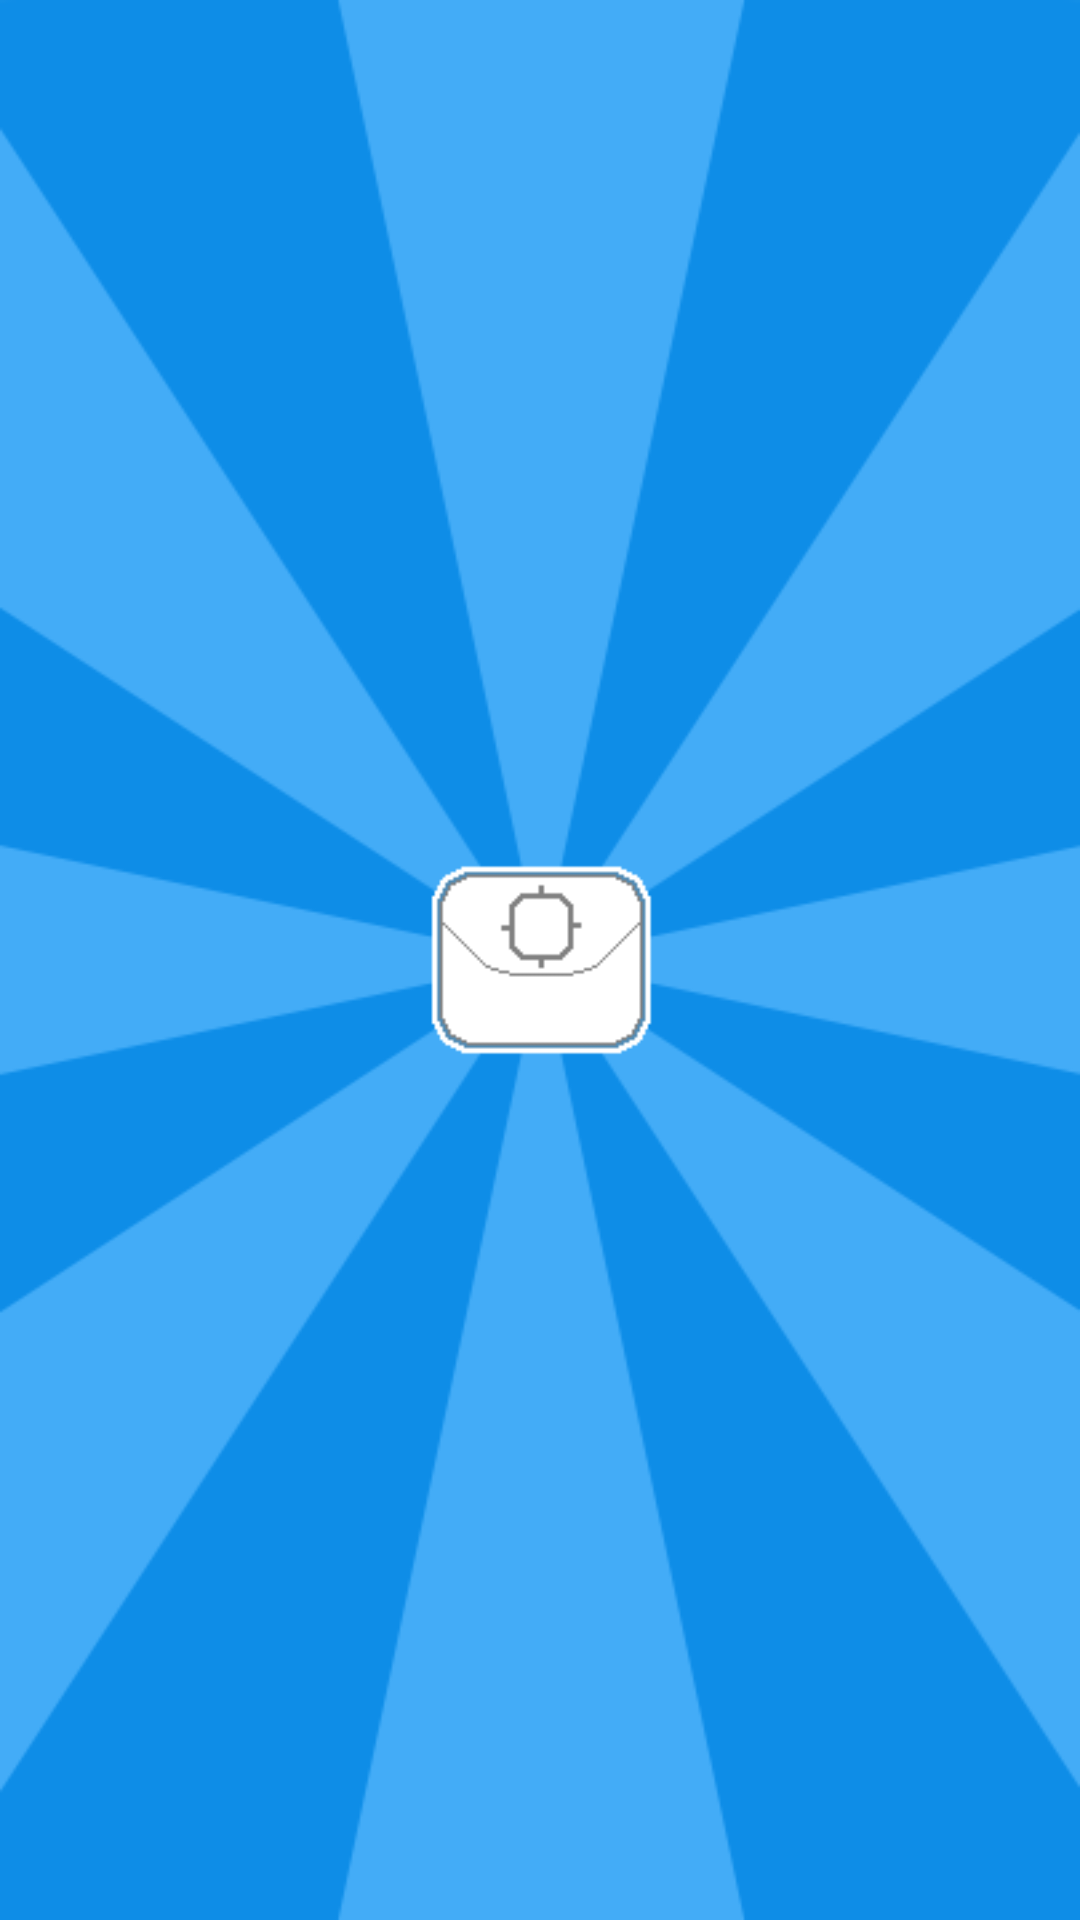

This screen was rendered from an Android layout file. Write that file and the resources it references.
<!-- AndroidManifest.xml: application theme CustomActionBarTheme -->
<!-- res/layout/activity_loading.xml -->
<?xml version="1.0" encoding="utf-8"?>
<LinearLayout xmlns:android="http://schemas.android.com/apk/res/android"
    android:layout_width="match_parent"
    android:layout_height="match_parent"
    android:orientation="vertical"
    android:background="@drawable/loading" >
    

</LinearLayout>
<!-- resources referenced by this layout -->
<resources>
  <!-- drawable loading: png bitmap (drawable-xhdpi, 24024 bytes) -->
  <style name="CustomActionBarTheme" parent="@android:style/Theme.Holo.Light.DarkActionBar">
  	    <item name="android:actionBarStyle">@style/ActionBar</item>
  	</style>
  <style name="ActionBar" parent="@android:style/Widget.Holo.Light.ActionBar.Solid.Inverse">
  	    <item name="android:background">@color/barblue</item>
  	    <item name="android:icon">@drawable/app_icon</item>
  	</style>
  <!-- drawable app_icon: png bitmap (drawable-hdpi, 3362 bytes) -->
</resources>
